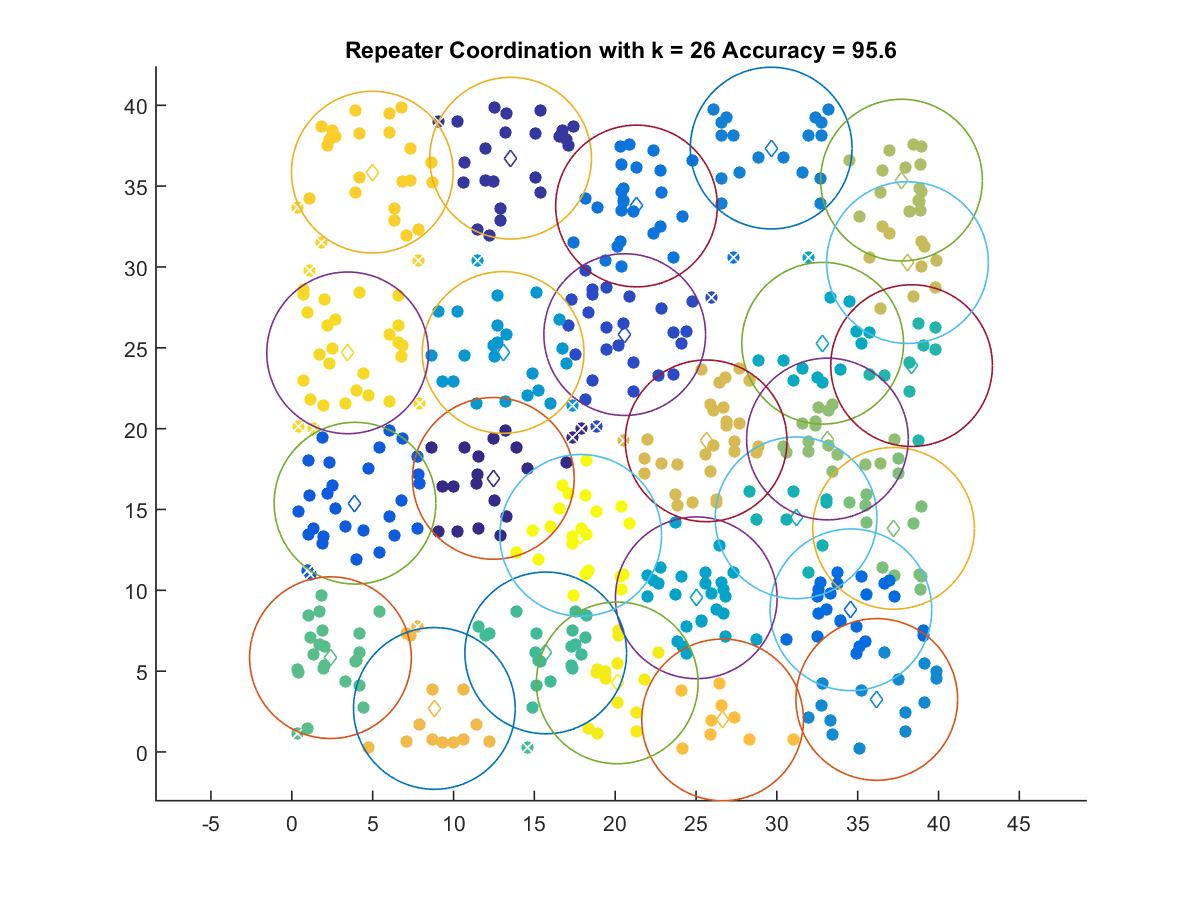

Values plotted in this chart, from the file beside it:
12.463, 16.922
13.53, 36.73
20.59, 25.82
3.907, 15.39
34.58, 8.795
21.32, 33.77
29.65, 37.35
36.18, 3.25
13.07, 24.71
25.02, 9.536
32.83, 25.28
31.19, 14.48
38.33, 23.9
15.7, 6.127
2.387, 5.834
37.22, 13.83
33.13, 19.36
37.71, 35.37
38.08, 30.27
25.62, 19.25
8.815, 2.694
26.64, 1.984
4.978, 35.86
3.452, 24.69
20.13, 4.273
17.87, 13.4
